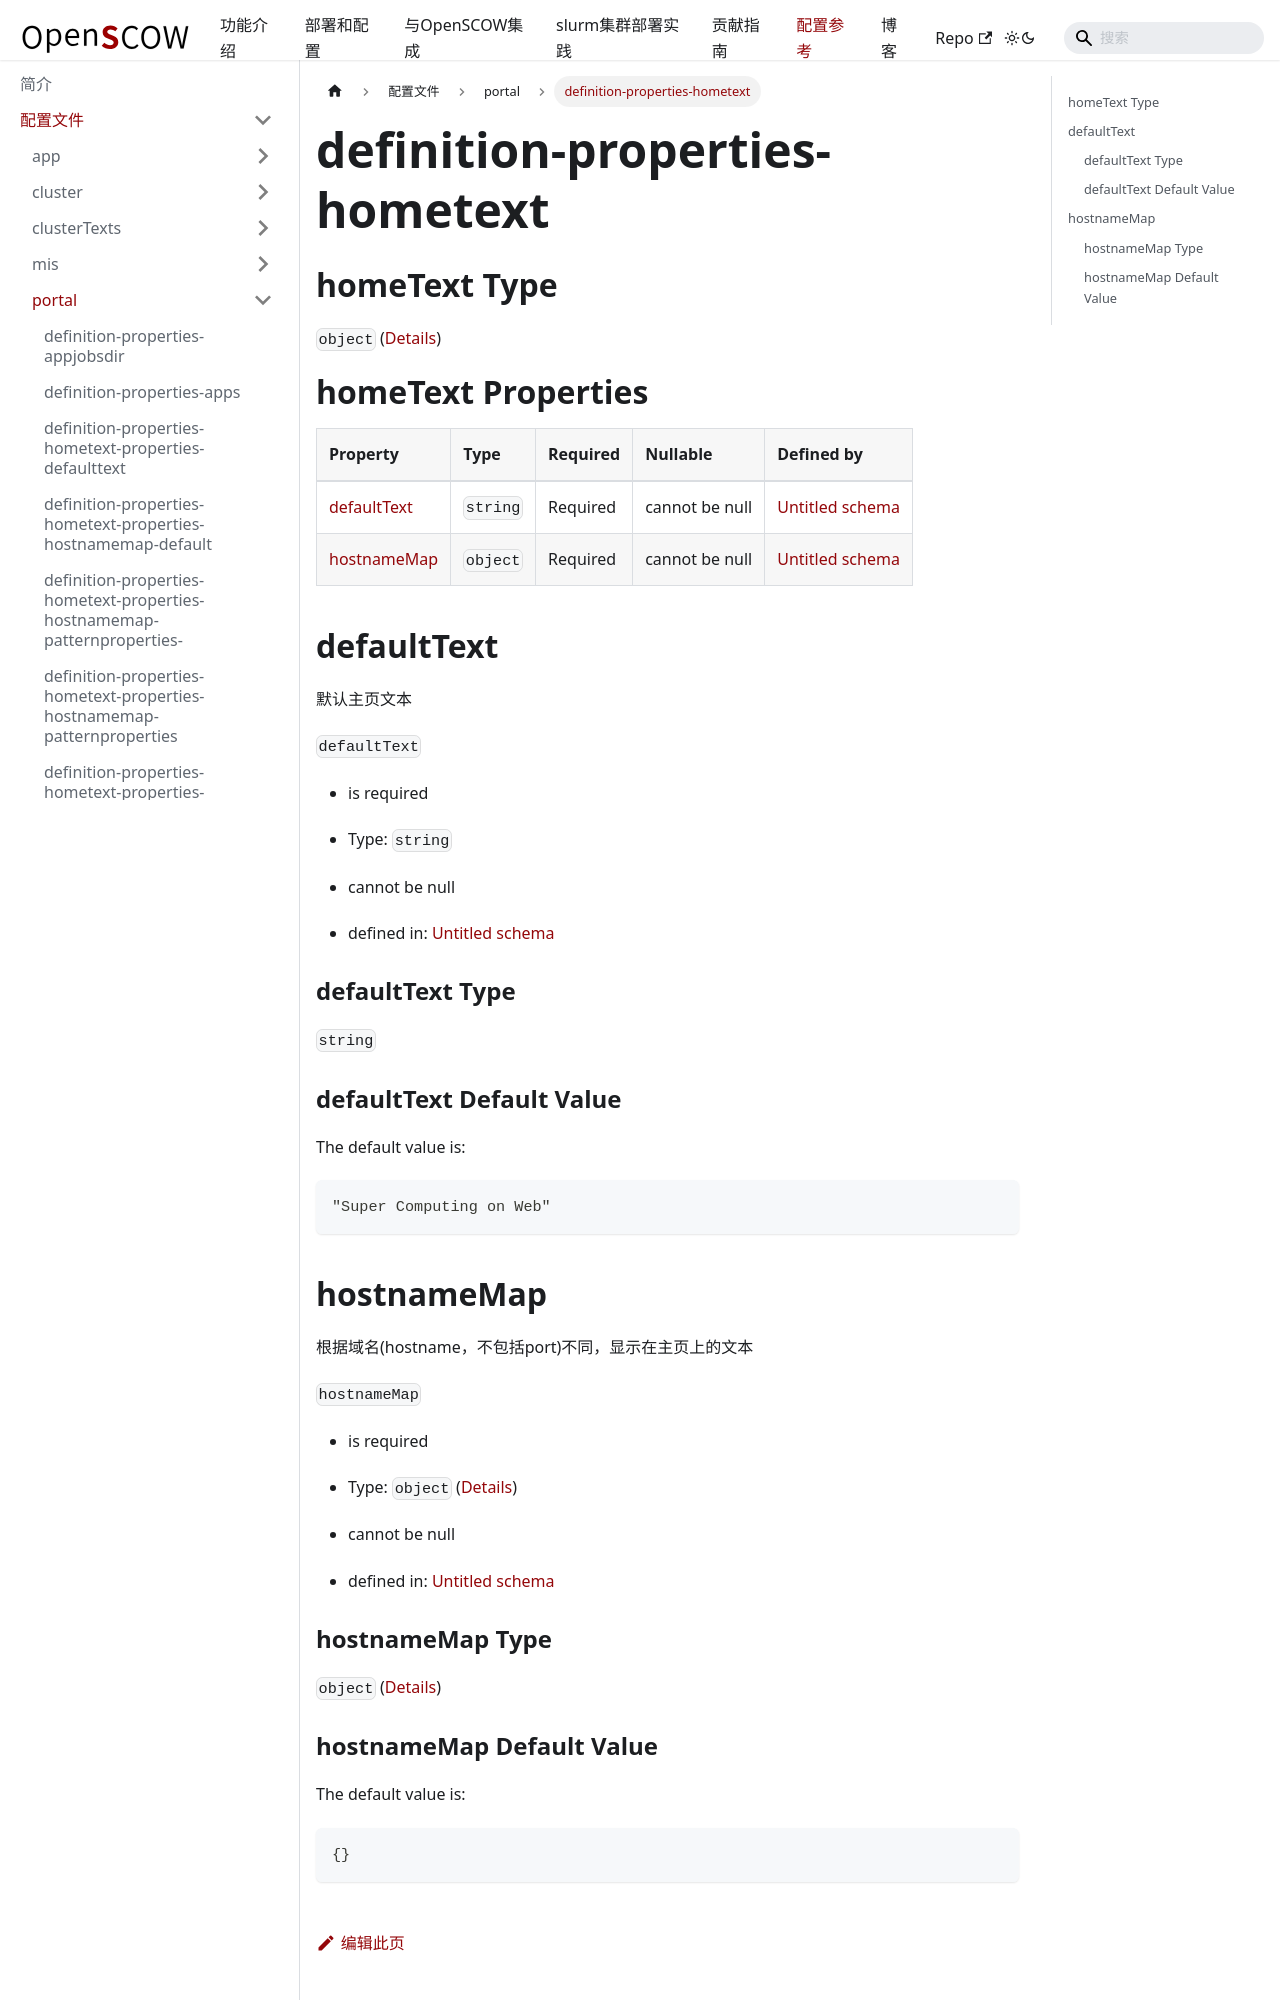

repository: PKUHPC/OpenSCOW · page: pr-preview/pr-1470/docs/refs/config/portal/definition-properties-hometext.html · generator: docusaurus

## homeText Type

`object` ([Details](definition-properties-hometext.md))

# homeText Properties

| Property                    | Type     | Required | Nullable       | Defined by                                                                                                                          |
| :-------------------------- | :------- | :------- | :------------- | :---------------------------------------------------------------------------------------------------------------------------------- |
| [defaultText](#defaulttext) | `string` | Required | cannot be null | [Untitled schema](definition-properties-hometext-properties-defaulttext.md "undefined#/properties/homeText/properties/defaultText") |
| [hostnameMap](#hostnamemap) | `object` | Required | cannot be null | [Untitled schema](definition-properties-hometext-properties-hostnamemap.md "undefined#/properties/homeText/properties/hostnameMap") |

## defaultText

默认主页文本

`defaultText`

*   is required

*   Type: `string`

*   cannot be null

*   defined in: [Untitled schema](definition-properties-hometext-properties-defaulttext.md "undefined#/properties/homeText/properties/defaultText")

### defaultText Type

`string`

### defaultText Default Value

The default value is:

```json
"Super Computing on Web"
```
